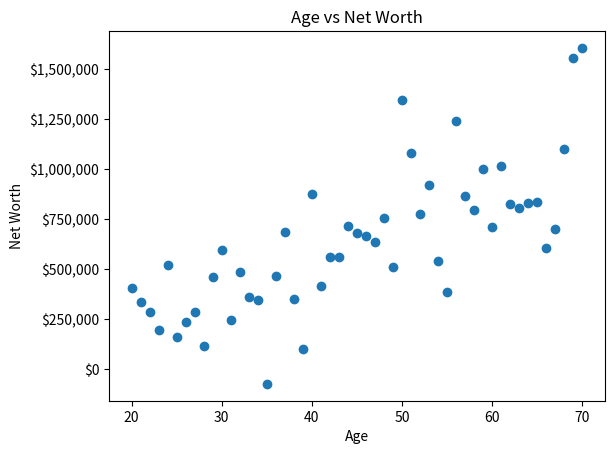

This figure's Python source:
"""
This is a Python app which generates a scatter plot of age vs net worth.
Details:
- Uses the numpy library to generate the data and matplotlib to plot the data. 
- Has functions to generate and plot the data.
- The data is generated based on a normal distribution with the probability of having a high net worth increasing with age.
- The data is plotted as a scatter plot with the x-axis representing age and the y-axis representing net worth.
- The plot has a title 'Age vs Net Worth', x-axis label 'Age', and y-axis label 'Net Worth'.
- The x-axis is formatted as an integer.
- The y-axis is formatted as currency with a $ sign and commas.
"""


import numpy as np
import matplotlib.pyplot as plt
import matplotlib.ticker as mtick

"""
The selected Python code defines a function generate_data() that simulates a dataset of ages and their corresponding net worths.

The function starts by generating an array of ages from 20 to 70 using np.arange(20, 71, 1). This creates an array where each element is an age, starting from 20 and ending at 70, with a step of 1.

Next, it initializes the net_worth array with random values drawn from a normal distribution with a mean of 500,000 and a standard deviation of 200,000. The size of this array is the same as the age array, as specified by len(age).

The function then iterates over the age array using a for loop. For each age, it checks which age range the current age falls into (less than 30, less than 40, and so on). Depending on the age range, it assigns a net worth to the corresponding index in the net_worth array. The net worth is a random value drawn from a normal distribution, with the mean and standard deviation varying based on the age range. For example, if the age is less than 30, the net worth is drawn from a normal distribution with a mean of 300,000 and a standard deviation of 100,000.

Finally, the function returns the age and net_worth arrays. The purpose of this function is to generate a synthetic dataset that might represent the relationship between age and net worth in a population.
"""

def generate_data():
    age = np.arange(20, 71, 1)
    net_worth = np.random.normal(500000, 200000, len(age))

    for i, a in enumerate(age):
        if a < 30:
            net_worth[i] = np.random.normal(300000, 100000)
        elif a < 40:
            net_worth[i] = np.random.normal(400000, 150000)
        elif a < 50:
            net_worth[i] = np.random.normal(600000, 200000)
        elif a < 60:
            net_worth[i] = np.random.normal(800000, 250000)
        else:
            net_worth[i] = np.random.normal(1000000, 300000)

    return age, net_worth

# Create a function 'plot_data'
# Arguments: Two numpy arrays, age and net worth.
# Returns: None
# Details:
# The plot has a title 'Age vs Net Worth', x-axis label 'Age', and y-axis label 'Net Worth'.
# The y-axis should be in currency format, in increments of  1/10 the range of the data rounded to the nearest 10000.
def plot_data(age, net_worth):
    plt.scatter(age, net_worth)
    plt.title('Age vs Net Worth')
    plt.xlabel('Age')
    plt.ylabel('Net Worth')
    plt.gca().xaxis.set_major_formatter(mtick.StrMethodFormatter('{x:,.0f}'))
    plt.gca().yaxis.set_major_formatter(mtick.StrMethodFormatter('${x:,.0f}'))
    plt.show()

"""
The selected Python code defines a main function that generates synthetic data for age and net worth, and then plots this data on a scatter plot.
"""
def main():
    age, net_worth = generate_data()
    plot_data(age, net_worth)

# Call the main function if the script is run directly
if __name__ == '__main__':
    main()